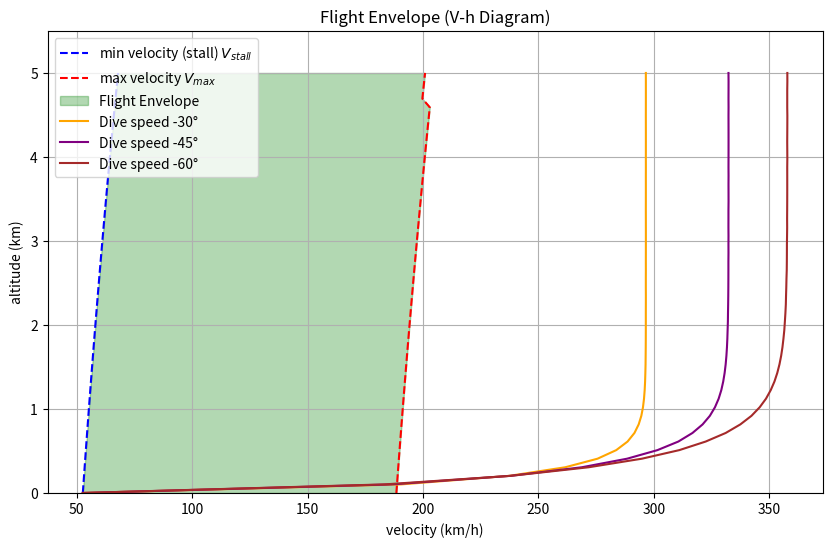
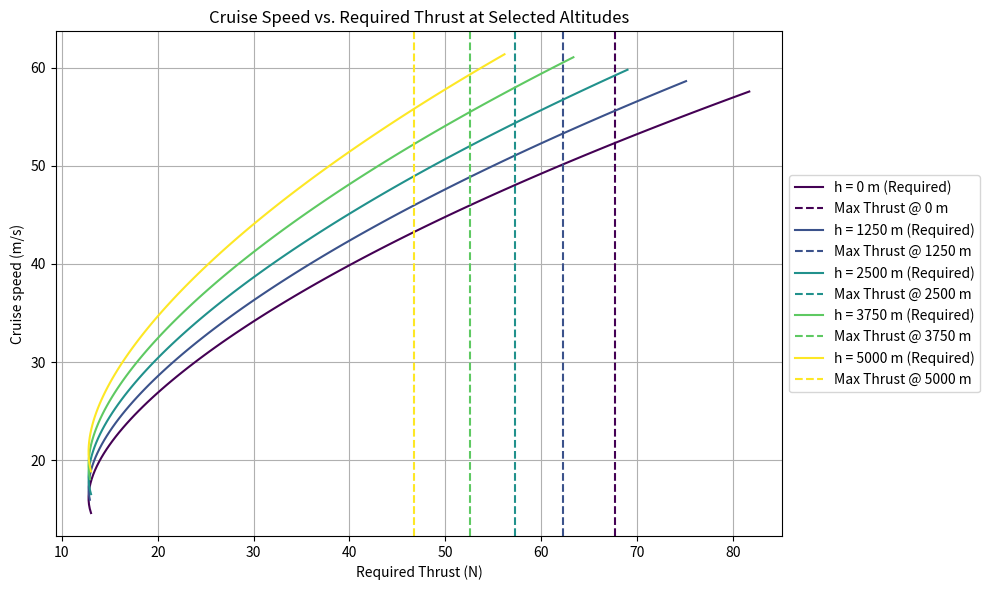

These figures' Python source, in order:
import numpy as np
import matplotlib.pyplot as plt

# --- 飛機和環境參數設定 ---

# 假設重量 (需要您提供，這裡使用範例值)
# W = 飛機質量 * 重力加速度
M_aircraft = 20.0  # kg (飛機質量)
g = 9.81            # m/s^2 (重力加速度)
W = M_aircraft * g  # N (飛機重量)

# 機翼參數
S = 1.0            # m^2 (機翼面積)
AR = 15            # 弦長比 (Aspect Ratio, 翼展^2 / 面積)

# 空氣動力學參數 (可根據設計填寫)
CL_max = 1.5      # 最大升力係數 (用於計算最小速度 V_stall)
# 各部位零升力阻力係數
CD_0_wing = 0.012     # 機翼二維阻力
CD_0_fuselage = 0.015 # 機身阻力
CD_0_tail = 0.006     # 尾翼阻力
CD_0_misc = 0.007     # 其他/附加阻力（天線、起落架等）
CD_0_total = CD_0_wing + CD_0_fuselage + CD_0_tail + CD_0_misc
# 奧斯瓦爾德效率因子 (Oswald efficiency factor)
e = 0.8
# 阻力係數公式 CD = CD_0_total + k * CL^2
k = 1.0 / (np.pi * AR * e) # 誘導阻力因子

# 引擎參數
T_static_sea_level = 7.0 * g # N (地面靜推力)

# 飛行包絡線計算範圍
H_max = 5000.0       # m (預計使用的總高度)
altitudes = np.linspace(0, H_max, 50) # 50 個計算高度點

# --- 標準大氣模型 (簡化 ISA 模型) ---
rho_sl = 1.225      # kg/m^3 (海平面大氣密度)
T_sl = 288.15       # K (海平面溫度)
a_T = -0.0065       # K/m (溫度隨高度的梯度)
gamma = 1.4         # 熱容比 (for air)
R = 287.05          # 氣體常數 (J/kg·K)

def speed_of_sound(h):
    """計算給定高度的音速"""
    if h <= 11000:
        T_h = T_sl + a_T * h
        return np.sqrt(gamma * R * T_h)
    else:
        # 假設在平流層溫度恆定
        T_11km = T_sl + a_T * 11000
        return np.sqrt(gamma * R * T_11km)

def thrust_model(T_static_sl, altitude, velocity):
    """
    優化後的推力模型，同時考慮高度(密度)與速度(馬赫數)的影響。
    T = T_sl * (rho/rho_sl)^n * (1 + c1*M + c2*M^2)
    """
    density_ratio = rho_h(altitude) / rho_sl
    mach_number = velocity / speed_of_sound(altitude)
    # 經驗係數，此處設定為模擬典型高旁通比渦扇引擎，推力隨速度略微下降
    c1, c2 = -0.2, 0.1
    mach_correction = 1 + c1 * mach_number + c2 * mach_number**2
    T_available = T_static_sl * np.power(density_ratio, 0.7) * mach_correction
    return T_available

def rho_h(h):
    # 對流層 (h < 11000m) 的密度計算
    if h <= 11000:
        T_h = T_sl + a_T * h
        p_h = 101325.0 * (T_h / T_sl) ** (-g / (a_T * 287.05)) # 壓力
        rho = p_h / (287.05 * T_h) # 理想氣體定律
        return rho
    else:
        # 超出對流層的簡化處理 (實際應使用標準大氣表)
        return rho_sl * 0.25 # 粗略估計

# --- 飛行包絡線計算主體 ---

V_stall_list = []
V_max_list = []

for h in altitudes:
    # 獲取當前高度的空氣密度
    rho = rho_h(h)

    # 1. 計算失速速度 (左邊界)
    # V_stall = sqrt( (2 * W) / (rho * S * CL_max) )
    V_stall = np.sqrt((2 * W) / (rho * S * CL_max))
    V_stall_list.append(V_stall)

    # 2. 計算最大速度 (右邊界)
    # T_available = D = 1/2 * rho * V^2 * S * CD
    # 這是一個數值求解問題：T_available(V, h) = Drag(V, h)
    
    # 尋找平衡點的函數： f(V) = T_available - Drag = 0
    def equation_of_motion(V, h):
        if V == 0: return -1e9 # 避免除以零
        
        # a. 計算升力係數 CL
        CL = W / (0.5 * rho_h(h) * V**2 * S)
        
        # b. 計算阻力係數 CD (假設 CL 尚未超過線性範圍)
        CD = CD_0_total + k * CL**2
        
        # c. 計算阻力 D
        Drag = 0.5 * rho_h(h) * V**2 * S * CD
        
        # d. 計算可用推力 T_available
        T_available = thrust_model(T_static_sea_level, h, V)
        
        # e. 返回推力盈餘 (正值表示加速，零點為極限速度)
        return T_available - Drag

    # 使用數值方法 (例如簡單的二分法或根查找) 尋找 V_max
    # 這裡採用簡單的迭代搜索
    V_max_search = 1000.0 # 初始搜索上限
    V_step = 1.0          # 搜索步長
    V_current = V_stall * 1.05 # 從略高於失速速度開始搜索
    
    # 尋找推力盈餘變成負值 (阻力 > 推力) 的點
    while equation_of_motion(V_current, h) > 0 and V_current < V_max_search:
        V_current += V_step
    
    V_max_list.append(V_current)
    
# --- 繪圖 ---
plt.figure(figsize=(10, 6))

# 將速度轉換為 km/h 或 kts 方便閱讀
V_stall_kmh = np.array(V_stall_list) * 3.6
V_max_kmh = np.array(V_max_list) * 3.6

# 繪製包絡線的邊界
plt.plot(V_stall_kmh, altitudes / 1000, color='blue', linestyle='--', label='min velocity (stall) $V_{stall}$')
plt.plot(V_max_kmh, altitudes / 1000, color='red', linestyle='--', label='max velocity $V_{max}$')

# 填充包絡線區域
plt.fill_betweenx(altitudes / 1000, V_stall_kmh, V_max_kmh, color='green', alpha=0.3, 
                 label='Flight Envelope')

# --- Dive Speed 計算 ---
def calc_dive_speed(h0, V0, dive_angle_deg):
    """
    h0: 初始高度 (m)
    V0: 初始速度 (m/s)
    dive_angle_deg: 俯衝角度 (負值, ex: -30)
    return: 到達地表時的最大速度 (m/s)
    """
    dt = 0.05  # 時間步長 (s)
    h = h0
    V = V0
    theta = np.radians(dive_angle_deg)
    while h > 0:
        rho = rho_h(h)
        CL = 0.0  # 俯衝時假設升力近似為零
        CD = CD_0_total + k * CL**2
        D = 0.5 * rho * V**2 * S * CD
        T = thrust_model(T_static_sea_level, h, V)
        # 速度分量沿飛行方向
        a = (T - D + W * np.sin(-theta)) / (M_aircraft)
        V += a * dt
        h -= V * np.sin(-theta) * dt
        if V < 0: V = 0.1
    return V

# 計算三條 dive speed 曲線
V_dive_30 = []
V_dive_45 = []
V_dive_60 = []
for i, h in enumerate(altitudes):
    V0 = V_stall_list[i]
    V_dive_30.append(calc_dive_speed(h, V0, -30))
    V_dive_45.append(calc_dive_speed(h, V0, -45))
    V_dive_60.append(calc_dive_speed(h, V0, -60))
V_dive_30_kmh = np.array(V_dive_30) * 3.6
V_dive_45_kmh = np.array(V_dive_45) * 3.6
V_dive_60_kmh = np.array(V_dive_60) * 3.6

# 在繪圖區塊加上 dive speed 曲線
plt.plot(V_dive_30_kmh, altitudes / 1000, color='orange', linestyle='-', label='Dive speed -30°')
plt.plot(V_dive_45_kmh, altitudes / 1000, color='purple', linestyle='-', label='Dive speed -45°')
plt.plot(V_dive_60_kmh, altitudes / 1000, color='brown', linestyle='-', label='Dive speed -60°')

plt.title('Flight Envelope (V-h Diagram)')
plt.xlabel('velocity (km/h)')
plt.ylabel('altitude (km)')
plt.grid(True)
plt.legend()
plt.ylim(0, H_max / 1000 * 1.1)
plt.show(block=False)

# --- 速度-推力曲線 (不同高度下的巡航速度 vs 推力) ---
# 選取 H_max 五等分的高度（包含地表與頂端）
n_levels = 5
alt_levels = np.linspace(0, H_max, n_levels)

# 優化：反向計算。掃描速度，計算所需推力(阻力)，而非掃描推力找速度。
def calculate_required_thrust(h, V):
    """在給定高度h和速度V下，計算平飛所需的推力(等於阻力)。"""
    if V <= 0:
        return np.nan
    rho = rho_h(h)
    CL = W / (0.5 * rho * V**2 * S)
    # 如果計算出的CL超過CL_max，代表此速度低於失速速度，物理上不可行
    if CL > CL_max:
        return np.nan
    CD = CD_0_total + k * CL**2
    Drag = 0.5 * rho * V**2 * S * CD
    return Drag

# 繪圖
plt.figure(figsize=(10, 6))
colors = plt.cm.viridis(np.linspace(0, 1, len(alt_levels)))

for idx, h in enumerate(alt_levels):
    # 1. 確定該高度的速度掃描範圍
    V_stall_h = np.sqrt((2 * W) / (rho_h(h) * S * CL_max))
    # 從V_max_list中找到對應高度的最大速度作為掃描上限
    V_max_h = np.interp(h, altitudes, V_max_list)
    V_scan = np.linspace(V_stall_h, V_max_h * 1.1, 100) # 掃描100個速度點

    # 2. 計算每個速度點所需的推力
    T_required = [calculate_required_thrust(h, V) for V in V_scan]

    # 3. 繪製所需推力曲線
    plt.plot(T_required, V_scan, color=colors[idx], label=f'h = {int(h)} m (Required)')

    # 4. 標示出該高度的最大可用推力
    #    此處的 V_max_h 是推力與阻力曲線的交點，對應的推力即為最大可用推力
    T_max_at_h = calculate_required_thrust(h, V_max_h)
    if T_max_at_h is not None and not np.isnan(T_max_at_h):
        plt.axvline(x=T_max_at_h, color=colors[idx], linestyle='--', linewidth=1.5, 
                    label=f'Max Thrust @ {int(h)} m')

plt.xlabel('Required Thrust (N)')
plt.ylabel('Cruise speed (m/s)')
plt.title('Cruise Speed vs. Required Thrust at Selected Altitudes')
plt.grid(True)
# 將圖例放到圖外右側
plt.legend(loc='center left', bbox_to_anchor=(1, 0.5))
plt.tight_layout()
plt.show(block=True)

# 由於您的問題涉及工程計算的複雜性，
# 在實際應用中，會需要一個更精確的標準大氣模型和推力模型。
